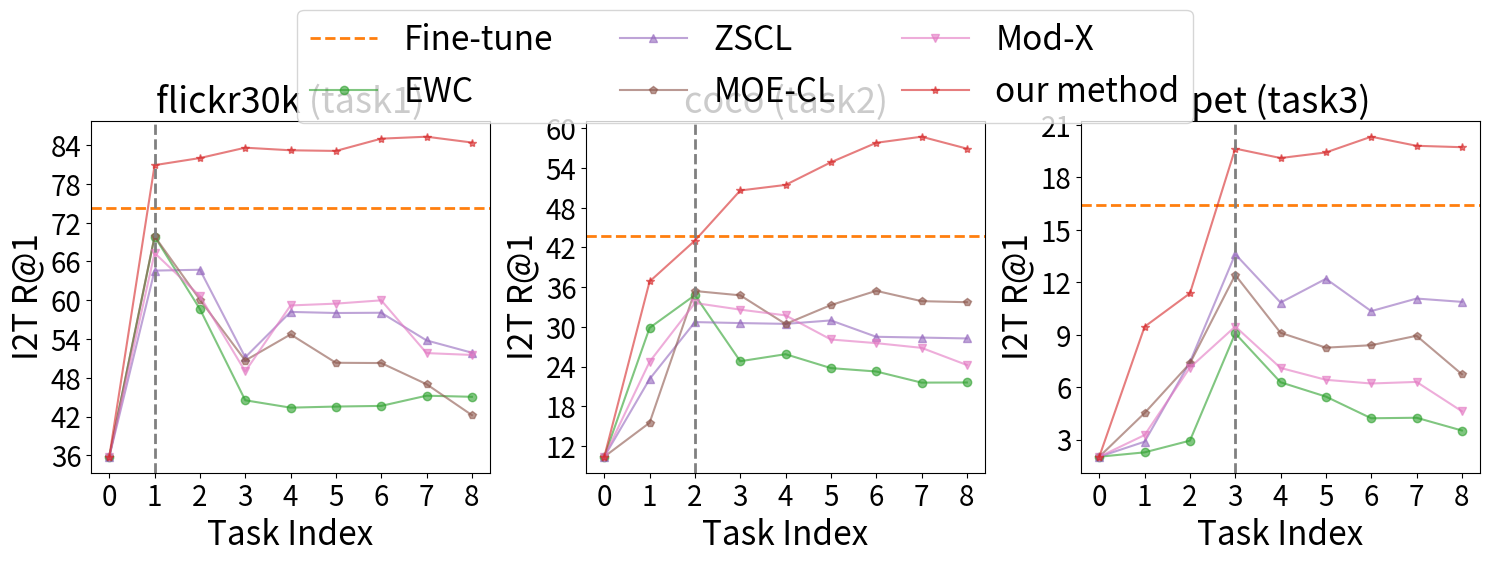

Write Python code to recreate this figure.
import matplotlib.pyplot as plt
from matplotlib.ticker import MaxNLocator

# 新数据集名称
datasets = ['flickr30k', 'coco', 'pet', 'lexica', 'simpsons', 'wikiart', 'kream', 'sketch']

# Fine-tune 结果（红色虚线）
fine_tune = [74.20, 43.68, 16.41, 62.32, 28.50, 53.77, 51.65, 9.95]

# w/o fine-tune 结果（Task 0）
w_o_fine_tune = [35.80, 10.40, 2.02, 3.99, 2.61, 4.62, 9.73, 1.10]
font0=26
font1=24
font2=20

# 各个方法的准确率
methods = {
    'EWC': [[69.86, 58.64, 44.53, 43.39, 43.56, 43.66, 45.24, 45.07],  # flickr30k
            [29.86, 34.80, 24.82, 25.88, 23.78, 23.27, 21.59, 21.61],  # coco
            [2.27, 2.94, 9.08, 6.28, 5.46, 4.22, 4.25, 3.52]],  # pet
    'ZSCL': [[64.59, 64.72, 51.18, 58.20, 58.03, 58.07, 53.79, 51.89],  # flickr30k
             [22.13, 30.73, 30.58, 30.46, 30.98, 28.51, 28.39, 28.26],  # coco
             [2.88, 7.43, 13.61, 10.84, 12.20, 10.35, 11.07, 10.88]],  # pet
    'MOE-CL': [[69.90, 60.09, 50.68, 54.72, 50.33, 50.29, 47.02, 42.24],  # flickr30k
               [15.53, 35.42, 34.77, 30.44, 33.30, 35.45, 33.89, 33.73],  # coco
               [4.52, 7.36, 12.42, 9.11, 8.26, 8.40, 8.94, 6.74]],  # pet
    'Mod-X': [[67.31, 60.65, 48.99, 59.20, 59.48, 59.99, 51.83, 51.54],  # flickr30k
              [24.74, 33.61, 32.61, 31.74, 28.10, 27.55, 26.84, 24.25],  # coco
              [3.26, 7.12, 9.47, 7.10, 6.42, 6.21, 6.30, 4.62]],  # pet
    'our method': [[80.90, 82.00, 83.60, 83.20, 83.10, 85.00, 85.30, 84.40],  # flickr30k
                   [36.86, 43.04, 50.60, 51.44, 54.86, 57.80, 58.72, 56.92],  # coco
                   [9.46, 11.37, 19.65, 19.11, 19.43, 20.33, 19.81, 19.73]],  # pet
}

# 任务编号（X轴）
tasks = [0, 1, 2, 3, 4, 5, 6, 7, 8]

# 创建2x2的子图
fig, axs = plt.subplots(1, 3, figsize=(15, 5))
# axs = axs.flatten()
# axs = axs.flatten()# 展平数组方便索引

# 颜色列表
colors = ['#2ca02c', '#9467bd', '#8c564b', '#e377c2',  '#d62728']
markers = ['o', '^', 'p', 'v',  '*']  # 不同方法的标记

# 绘制前三个图像（flickr30k, coco, pet）
for i in range(3):
    # 绘制 Fine-tune 结果
    axs[i].axhline(y=fine_tune[i], color='#ff7f0e', linestyle='--', label='Fine-tune', linewidth=2)

    # 绘制各个方法的准确率
    for j, (method_name, accuracies) in enumerate(methods.items()):
        acc_i = [
            w_o_fine_tune[i],
            *accuracies[i]
        ]
        axs[i].plot(tasks, acc_i, color=colors[j], marker=markers[j], label=method_name, alpha=0.6)

    # 设置标题和标签
    axs[i].set_title(f"{datasets[i]} (task{i+1})", fontsize=font0)
    axs[i].set_ylabel('I2T R@1', fontsize=font1)
    axs[i].yaxis.set_major_locator(MaxNLocator(integer=True))

    # 设置X轴刻度和标签
    axs[i].set_xticks(tasks)
    axs[i].set_xticklabels([0, 1, 2, 3, 4, 5, 6, 7, 8], fontsize=font2)

    axs[i].tick_params(axis='y', labelsize=font2)
    axs[i].axvline(x=i + 1, color='gray', linestyle='--', linewidth=2)
    axs[i].set_xlabel('Task Index', fontsize=font1)

# 隐藏第4个子图（即 axs[3]）
# axs[3].axis('off')

# 调整布局
plt.tight_layout()

# 获取图例句柄和标签
handles, labels = axs[0].get_legend_handles_labels()

# 添加图例到图形上方
legend = fig.legend(handles, labels, loc='upper center', bbox_to_anchor=(0.5, 1.15), fontsize=font1, ncol=3)

# 保存并显示图形
plt.savefig('fig2.pdf', bbox_extra_artists=(legend,), bbox_inches='tight')
plt.show()
